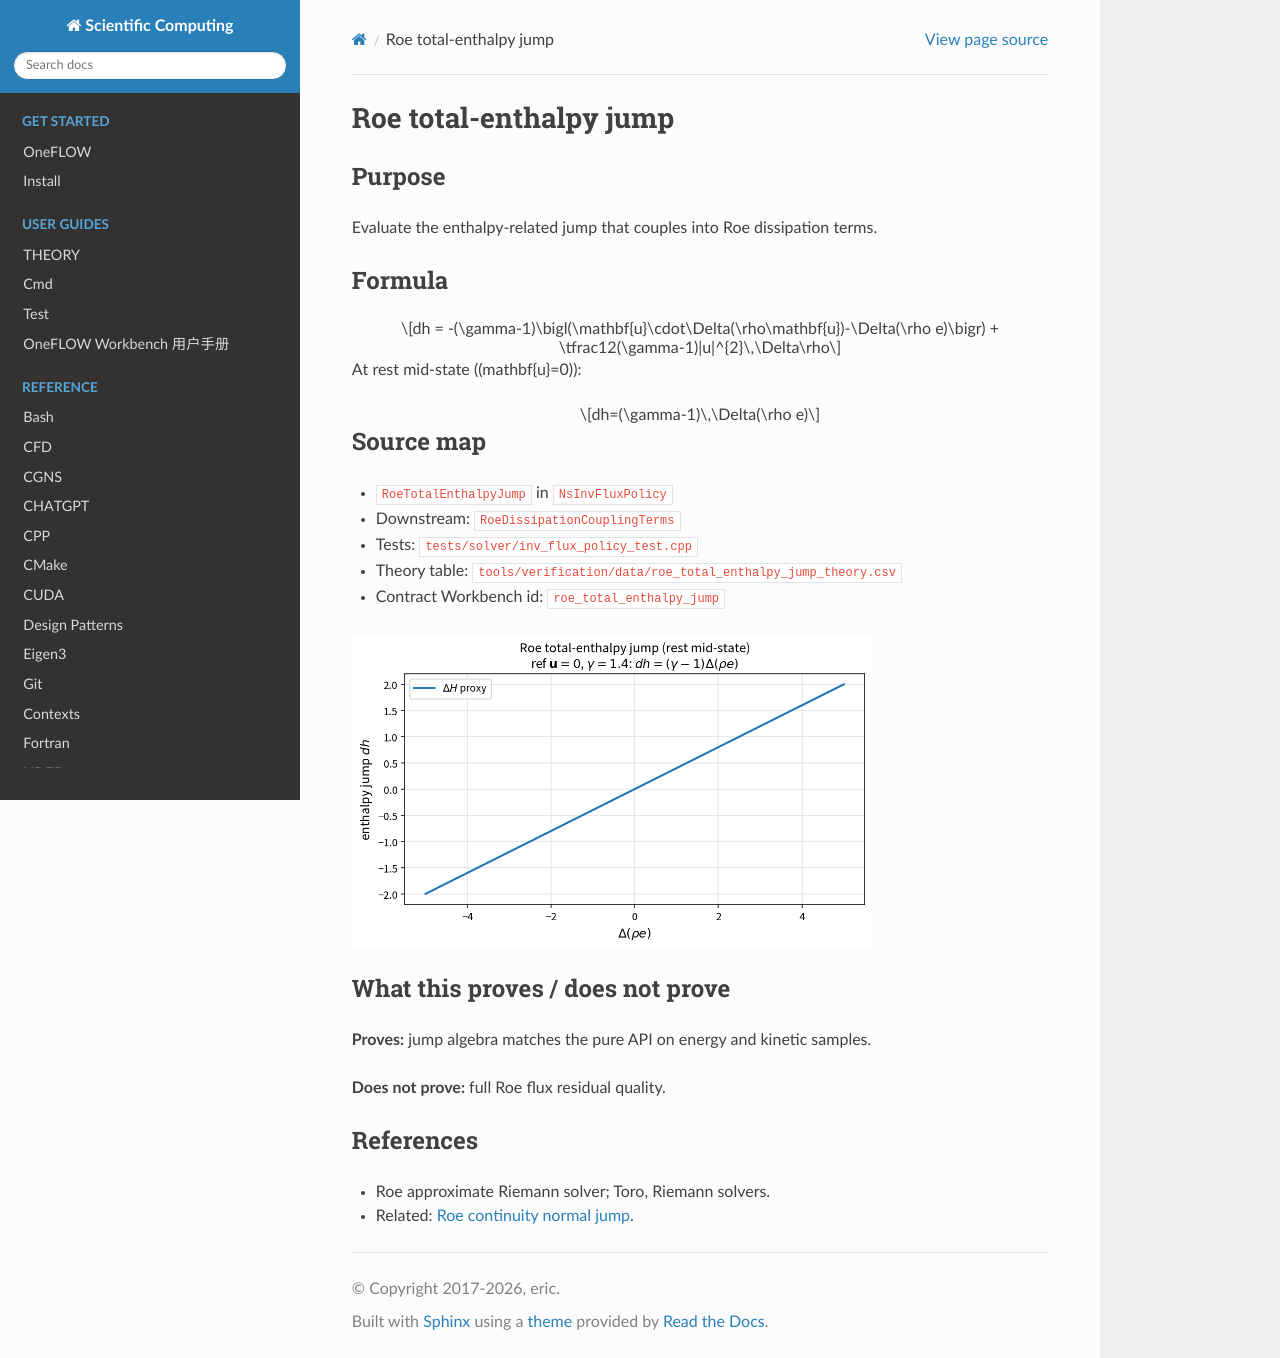

repository: eric2003/OneFLOW · page: numerical/roe_total_enthalpy_jump.html · generator: sphinx

Roe total-enthalpy jump
=======================

Purpose
-------

Evaluate the enthalpy-related jump that couples into Roe dissipation terms.

Formula
-------

.. math::

   dh
   =
   -(\gamma-1)\bigl(\mathbf{u}\cdot\Delta(\rho\mathbf{u})-\Delta(\rho e)\bigr)
   +
   \tfrac12(\gamma-1)|u|^{2}\,\Delta\rho

At rest mid-state (\(\mathbf{u}=0\)):

.. math::

   dh=(\gamma-1)\,\Delta(\rho e)

Source map
----------

* ``RoeTotalEnthalpyJump`` in ``NsInvFluxPolicy``
* Downstream: ``RoeDissipationCouplingTerms``
* Tests: ``tests/solver/inv_flux_policy_test.cpp``
* Theory table: ``tools/verification/data/roe_total_enthalpy_jump_theory.csv``
* Contract Workbench id: ``roe_total_enthalpy_jump``

.. image:: figures/roe_total_enthalpy_jump_theory.png
   :alt: Enthalpy jump vs energy jump
   :width: 520

What this proves / does not prove
---------------------------------

**Proves:** jump algebra matches the pure API on energy and kinetic samples.

**Does not prove:** full Roe flux residual quality.

References
----------

* Roe approximate Riemann solver; Toro, Riemann solvers.
* Related: :doc:`roe_continuity_normal_jump`.
